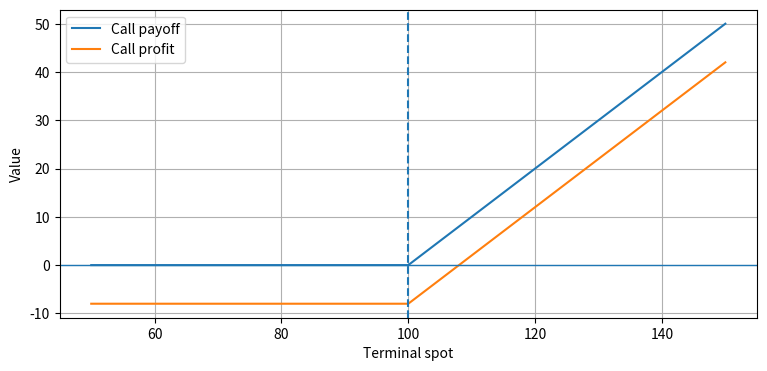

Source code (Python):
import math

import matplotlib.pyplot as plt
import numpy as np
import pandas as pd
from scipy.stats import norm

pd.set_option("display.float_format", lambda value: f"{value:,.6f}")
print("Notebook setup complete.")

spot = 110
strike = 100
call_intrinsic = max(spot - strike, 0)
put_intrinsic = max(strike - spot, 0)

pd.Series({
    "call_intrinsic": call_intrinsic,
    "put_intrinsic": put_intrinsic,
})

terminal_spots = np.linspace(50, 150, 201)
strike = 100
premium = 8

call_payoff = np.maximum(terminal_spots - strike, 0)
call_profit = call_payoff - premium

plt.figure(figsize=(9, 4))
plt.plot(terminal_spots, call_payoff, label="Call payoff")
plt.plot(terminal_spots, call_profit, label="Call profit")
plt.axhline(0, linewidth=1)
plt.axvline(strike, linestyle="--")
plt.xlabel("Terminal spot")
plt.ylabel("Value")
plt.legend()
plt.grid(True)
plt.show()

present_value = 100
rate = 0.05
years = 2
future_value = present_value * np.exp(rate * years)
recovered_present_value = future_value * np.exp(-rate * years)

future_value, recovered_present_value

def black_scholes_call(S, K, T, r, sigma, q=0.0):
    d1 = (
        np.log(S / K)
        + (r - q + 0.5 * sigma**2) * T
    ) / (sigma * np.sqrt(T))
    d2 = d1 - sigma * np.sqrt(T)

    return (
        S * np.exp(-q * T) * norm.cdf(d1)
        - K * np.exp(-r * T) * norm.cdf(d2)
    )

black_scholes_call(100, 100, 1, 0.05, 0.20)
